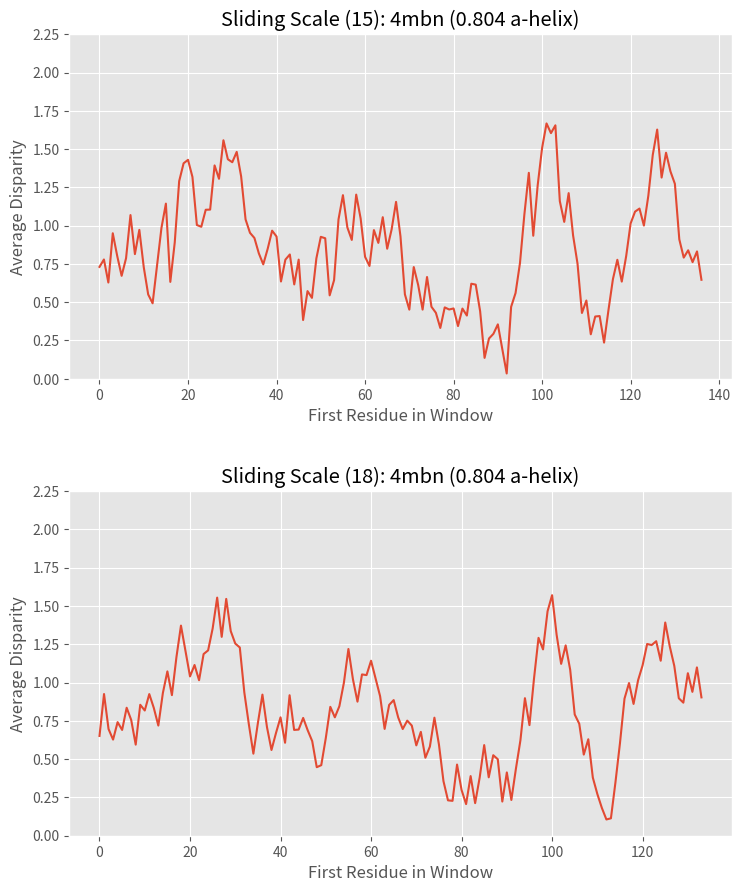

Reproduce this figure in Python.
import math
import matplotlib.pyplot as plt

# hydropathy values for each amino acid
table = {'I': 4.5, 'V': 4.2, 'L': 3.8, 'F': 2.8, 'C': 2.5, 'M': 1.9, 'A': 1.8, 'G': -0.4, 'T': -0.7, 'W': -0.9, 'S': -0.8, 'Y': -1.3, 'P': -1.6, 'H': -3.2, 'E': -3.5, 'D': -3.5, 'N': -3.5, 'Q': -3.5, 'K': -3.9, 'R': -4.5}

# sequences and a-helix fractions for 10 proteins (top 5, bottom 5; ranked by a-helix fractions) from Sreerama 1999 study
proteins = {
	'4mbn': {
		'fasta': 'VLSEGEWQLVLHVWAKVEADVAGHGQDILIRLFKSHPETLEKFDRFKHLKTEAEMKASEDLKKHGVTVLTALGAILKKKGHHEAELKPLAQSHATKHKIPIKYLEFISEAIIHVLHSRHPGDFGADAQGAMNKALELFRKDIAAKYKELGYQG',
		'frac': 0.804
	},
	'2mhb': {
		'fasta': 'VLSAADKTNVKAAWSKVGGHAGEYGAEALERMFLGFPTTKTYFPHFDLSHGSAQVKAHGKKVGDALTLAVGHLDDLPGALSDLSNLHAHKLRVDPVNFKLLSHCLLSTLAVHLPNDFTPAVHASLDKFLSSVSTVLTSKYRVQLSGEEKAAVLALWDKVNEEEVGGEALGRLLVVYPWTQRFFDSFGDLSNPGAVMGNPKVKAHGKKVLHSFGEGVHHLDNLKGTFAALSELHCDKLHVDPENFRLLGNVLVVVLARHFGKDFTPELQASYQKVVAGVANALAHKYH',
		'frac': 0.760
	},
	'2hmz': { # 4 identical chains
		'fasta': 'GFPIPDPYCWDISFRTFYTIIDDEHKTLFNGILLLSQADNADHLNELRRCTGKHFLNEQQLMQASQYAGYAEHKKAHDDFGFPIPDPYCWDISFRTFYTIIDDEHKTLFNGILLLSQADNADHLNELRRCTGKHFLNEQQLMQASQYAGYAEHKKAHDDFGFPIPDPYCWDISFRTFYTIIDDEHKTLFNGILLLSQADNADHLNELRRCTGKHFLNEQQLMQASQYAGYAEHKKAHDDFGFPIPDPYCWDISFRTFYTIIDDEHKTLFNGILLLSQADNADHLNELRRCTGKHFLNEQQLMQASQYAGYAEHKKAHDDF',
		'frac': 0.675
	},
	'2lzm': {
		'fasta': 'MNIFEMLRIDEGLRLKIYKDTEGYYTIGIGHLLTKSPSLNAAKSELDKAIGRNCNGVITKDEAEKLFNQDVDAAVRGILRNAKLKPVYDSLDAVRRCALINMVFQMGETGVAGFTNSLRMLQQKRWDEAAVNLAKSRWYNQTPNRAKRVITTFRTGTWDAYKNL',
		'frac': 0.665
	},
	'3tim': { # 2 identical chains
		'fasta': 'MSKPQPIAAANWKCNGSQQSLSELIDLFNSTSINHDVQCVVASTFVHLAMTKERLSHPKFVIAAQNAIAKSGAFTGEVSLPILKDFGVNWIVLGHSERRAYYGETNEIVADKVAAAVASGFMVIACIGETLQERESGRTAVVVLTQIAAIAKKLKKADWAKVVIAYEPVWAIGTGKVATPQQAQEAHALIRSWVSSKIGADVRGELRILYGGSVNGKNARTLYQQRDVNGFLVGGASLKPEFVDIIKATQMSKPQPIAAANWKCNGSQQSLSELIDLFNSTSINHDVQCVVASTFVHLAMTKERLSHPKFVIAAQNAIAKSGAFTGEVSLPILKDFGVNWIVLGHSERRAYYGETNEIVADKVAAAVASGFMVIACIGETLQERESGRTAVVVLTQIAAIAKKLKKADWAKVVIAYEPVWAIGTGKVATPQQAQEAHALIRSWVSSKIGADVRGELRILYGGSVNGKNARTLYQQRDVNGFLVGGASLKPEFVDIIKATQ',
		'frac': 0.446
	},
	'2ctv': {
		'fasta': 'ADTIVAVELDTYPNTDIGDPSYPHIGIDIKSVRSKKTAKWNMQNGKVGTAHIIYNSVDKRLSAVVSYPNADSATVSYDVDLDNVLPEWVRVGLSASTGLYKETNTILSWSFTSKLKSNSTHETNALHFMFNQFSKDQKDLILQGDATTGTDGNLELTRVSSNGSPQGSSVGRALFYAPVHIWESSAVVASFEATFTFLIKSPDSHPADGIAFFISNIDSSIPSGSTGRLLGLFPDAN',
		'frac': 0.038
	},
	'1rei': { # 2 identical chains
		'fasta': 'DIQMTQSPSSLSASVGDRVTITCQASQDIIKYLNWYQQTPGKAPKLLIYEASNLQAGVPSRFSGSGSGTDYTFTISSLQPEDIATYYCQQYQSLPYTFGQGTKLQITDIQMTQSPSSLSASVGDRVTITCQASQDIIKYLNWYQQTPGKAPKLLIYEASNLQAGVPSRFSGSGSGTDYTFTISSLQPEDIATYYCQQYQSLPYTFGQGTKLQIT',
		'frac': 0.028
	},
	'1tnf': { # 3 identical chains
		'fasta': 'VRSSSRTPSDKPVAHVVANPQAEGQLQWLNRRANALLANGVELRDNQLVVPSEGLYLIYSQVLFKGQGCPSTHVLLTHTISRIAVSYQTKVNLLSAIKSPCQRETPEGAEAKPWYEPIYLGGVFQLEKGDRLSAEINRPDYLLFAESGQVYFGIIALVRSSSRTPSDKPVAHVVANPQAEGQLQWLNRRANALLANGVELRDNQLVVPSEGLYLIYSQVLFKGQGCPSTHVLLTHTISRIAVSYQTKVNLLSAIKSPCQRETPEGAEAKPWYEPIYLGGVFQLEKGDRLSAEINRPDYLLFAESGQVYFGIIALVRSSSRTPSDKPVAHVVANPQAEGQLQWLNRRANALLANGVELRDNQLVVPSEGLYLIYSQVLFKGQGCPSTHVLLTHTISRIAVSYQTKVNLLSAIKSPCQRETPEGAEAKPWYEPIYLGGVFQLEKGDRLSAEINRPDYLLFAESGQVYFGIIAL',
		'frac': 0.019
	},
	'2sod': { # 4 identical chains; X entries what do I doooo
		'fasta': 'XATKAVCVLKGDGPVQGTIHFEAKGDTVVVTGSITGLTEGDHGFHVHQFGDNTQGCTSAGPHFNPLSKKHGGPKDEERHVGDLGNVTADKNGVAIVDIVDPLISLSGEYSIIGRTMVVHEKPDDLGRGGNEESTKTGNAGSRLACGVIGIAKXATKAVCVLKGDGPVQGTIHFEAKGDTVVVTGSITGLTEGDHGFHVHQFGDNTQGCTSAGPHFNPLSKKHGGPKDEERHVGDLGNVTADKNGVAIVDIVDPLISLSGEYSIIGRTMVVHEKPDDLGRGGNEESTKTGNAGSRLACGVIGIAKXATKAVCVLKGDGPVQGTIHFEAKGDTVVVTGSITGLTEGDHGFHVHQFGDNTQGCTSAGPHFNPLSKKHGGPKDEERHVGDLGNVTADKNGVAIVDIVDPLISLSGEYSIIGRTMVVHEKPDDLGRGGNEESTKTGNAGSRLACGVIGIAKXATKAVCVLKGDGPVQGTIHFEAKGDTVVVTGSITGLTEGDHGFHVHQFGDNTQGCTSAGPHFNPLSKKHGGPKDEERHVGDLGNVTADKNGVAIVDIVDPLISLSGEYSIIGRTMVVHEKPDDLGRGGNEESTKTGNAGSRLACGVIGIAK',
		'frac': 0.018
	},
	'2abx': { # 2 identical chains
		'fasta': 'IVCHTTATIPSSAVTCPPGENLCYRKMWCDAFCSSRGKVVELGCAATCPSKKPYEEVTCCSTDKCNHPPKRQPGIVCHTTATIPSSAVTCPPGENLCYRKMWCDAFCSSRGKVVELGCAATCPSKKPYEEVTCCSTDKCNHPPKRQPG',
		'frac': 0.000
	}
}

# to be populated by sliding scale
disparities = []
pdb = ''

def slide( PDB, sectionLength ):
	global pdb # in order to modify global var
	pdb = PDB
	seq = proteins[pdb]['fasta']

	# iterate through protein sequence to get starting resdiues of each window
	for i, slideStart in enumerate( seq[0 : len(seq) - sectionLength - 1] ):

		# variables to be populated
		hydro = []
		sumX = 0
		sumY = 0

		# from the starting residue, iterate through next n-1 residues, n=sectionLength
		for n, residue in enumerate( seq[ i : i + sectionLength - 1 ] ):

			# map residue to hydropathy value
			hydro.append(table[residue])

			# represent top-down view of helix as circle
			positionX = math.cos( math.radians(-100*n) ) # n starts at 0
			positionY = math.sin( math.radians(-100*n) )

			sumX += hydro[n] * positionX
			sumY += hydro[n] * positionY

		vectorLength = math.sqrt(sumX**2 + sumY**2) # distance formula

		disparities.append(vectorLength / float( sectionLength ))

	print(pdb + ' ' + str(sectionLength))
	print(disparities)

slide('4mbn', 15)

plt.style.use('ggplot')
plt.figure(1, figsize=(7.5,9))

plt.subplot(211) # numrows, numcols, fignum
plt.plot(disparities)
plt.gca().set_ylim([0, 2.25])

plt.title( 'Sliding Scale (15): ' + pdb + ' (' + str(proteins[pdb]['frac']) + ' a-helix)')
plt.ylabel('Average Disparity')
plt.xlabel('First Residue in Window')

disparities = [] # clear
slide('4mbn', 18)

plt.subplot(212)
plt.plot(disparities)
plt.gca().set_ylim([0, 2.25])

plt.title('Sliding Scale (18): ' + pdb + ' (' + str(proteins[pdb]['frac']) + ' a-helix)')
plt.ylabel('Average Disparity')
plt.xlabel('First Residue in Window')

plt.tight_layout(pad=1.0, h_pad=3.0)
plt.figure(1).savefig(pdb + '.graph.png')
plt.show()